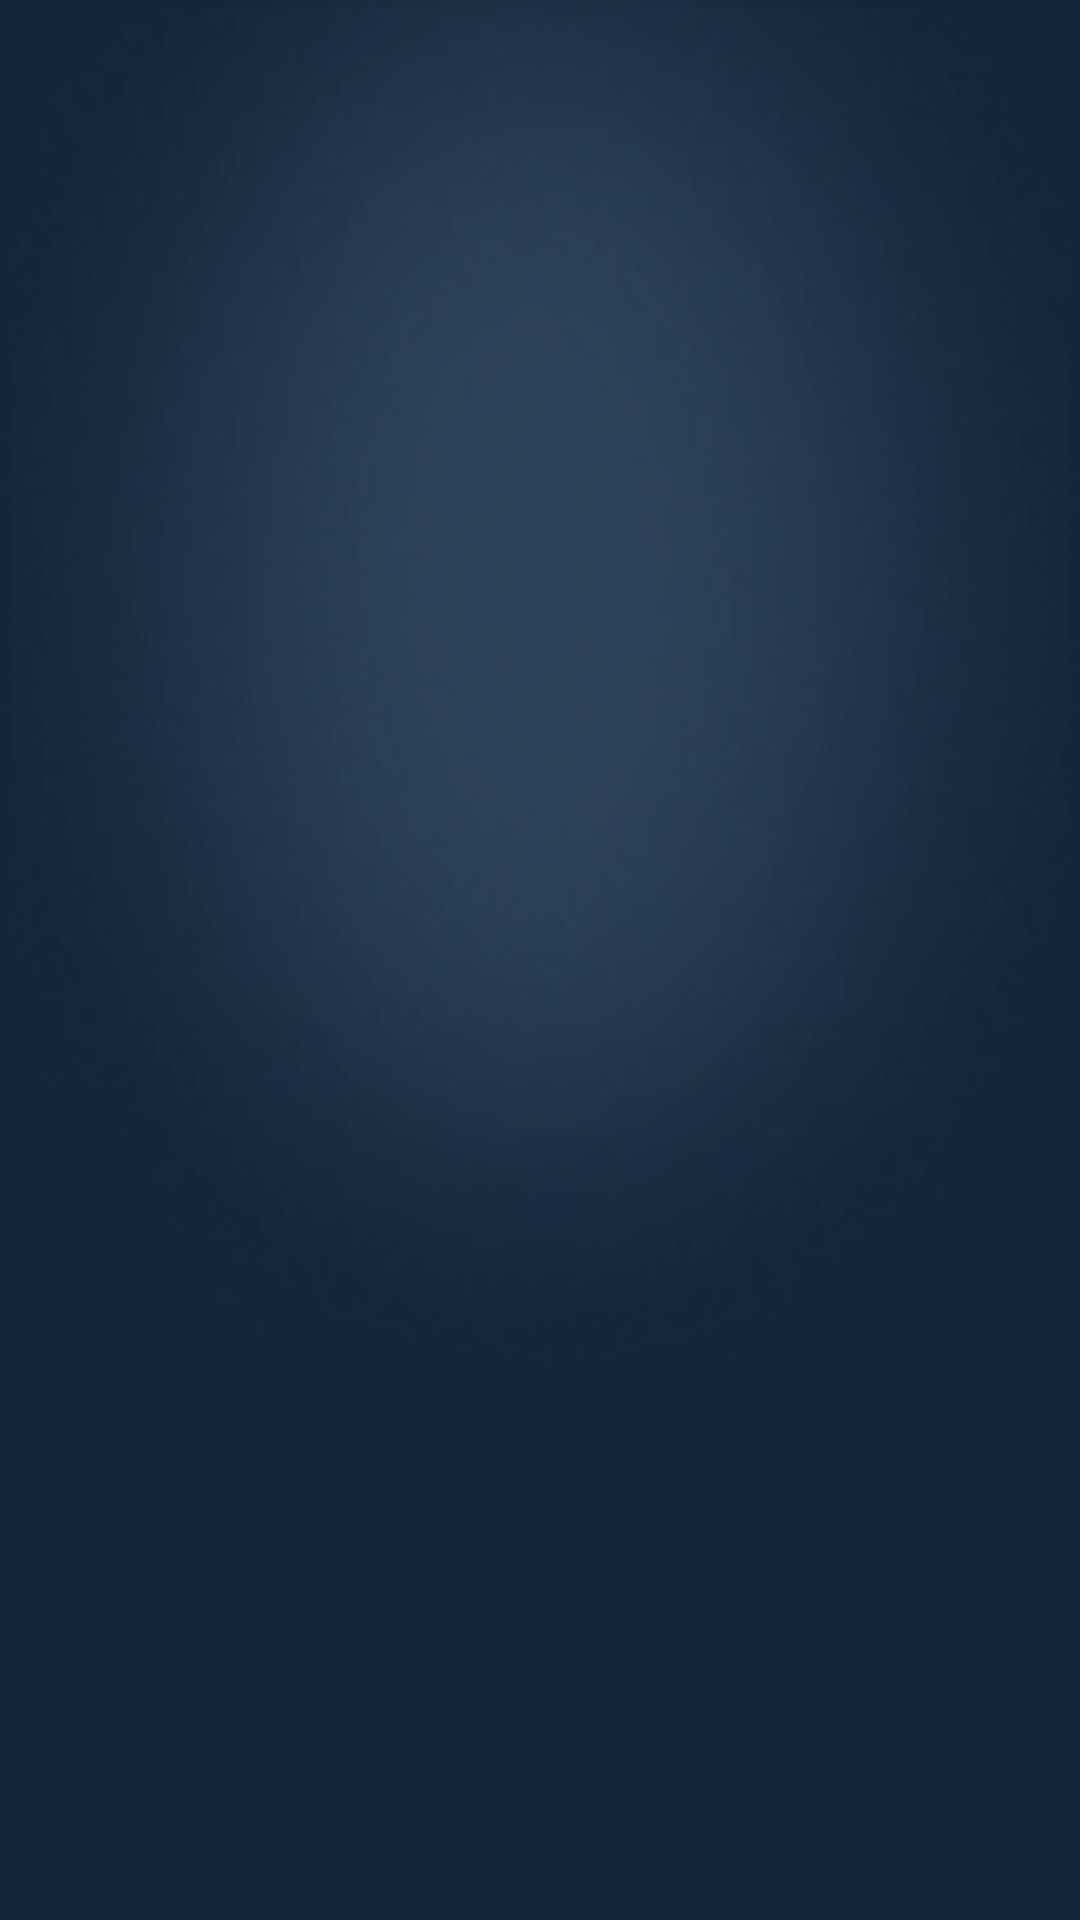

Produce the Android XML layout that renders to this screen, including the resource entries it uses.
<!-- AndroidManifest.xml: activity theme Theme -->
<!-- res/layout/activity_courses.xml -->
<?xml version="1.0" encoding="utf-8"?>
<RelativeLayout xmlns:android="http://schemas.android.com/apk/res/android"
    xmlns:app="http://schemas.android.com/apk/res-auto"
    xmlns:tools="http://schemas.android.com/tools"
    android:layout_width="match_parent"
    android:layout_height="match_parent"
    android:background="@drawable/arkaplan"
    tools:context=".CoursesActivity">

    <ListView
        android:id="@+id/myCourses"
        android:layout_width="409dp"
        android:layout_height="729dp"
        android:divider="#FFFFFF"
        android:dividerHeight="1dp"
        tools:layout_editor_absoluteX="1dp"
        tools:layout_editor_absoluteY="1dp" />
</RelativeLayout>
<!-- resources referenced by this layout -->
<resources>
  <!-- drawable arkaplan: png bitmap (drawable-v24, 10392 bytes) -->
  <style name="Theme" parent="Theme.AppCompat.Light.DarkActionBar">
  
          <item name="colorPrimary">@color/colorPrimary</item>
          <item name="colorPrimaryDark">@color/colorPrimaryDark</item>
          <item name="colorAccent">@color/colorAccent</item>
      </style>
  <color name="colorPrimary">#152538</color>
  <color name="colorPrimaryDark">#152538</color>
  <color name="colorAccent">#152538</color>
</resources>
